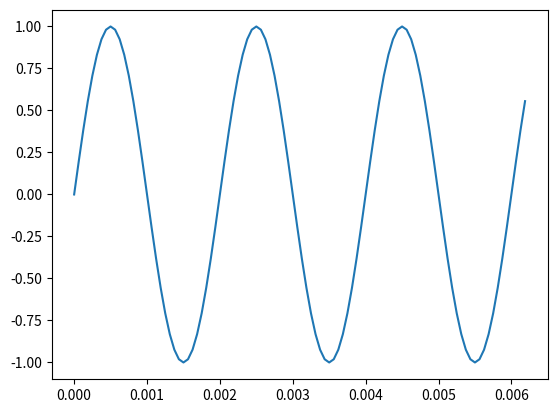

Here is the Python script that generated this plot:
#!/usr/bin/python
# -*- coding: latin-1 -*-

import numpy as np

# Definimos una función senoidal simple.
def ondasimple(t):
  A = 1.0    # amplitud
  f = 500.0  # frequencia
  Phi = 0.0  # fase
  return A * np.sin(2 * np.pi * f * t + Phi)


# Generamos 16000 puntos a 16kHz.
ts = np.arange(16000.0) / 16000.0


# Armamos una onda senoidal discretizada.
mionda = []
for t in ts:
  mionda.append(ondasimple(t))
mionda = np.array(mionda)


# Graficamos la onda.
import matplotlib.pyplot as pyplot
pyplot.clf()
pyplot.plot(ts[0:100], mionda[0:100])
pyplot.savefig('mionda.png')


# La guardamos como wav.
import scipy.io.wavfile
#MAL: wavdata = np.array(mionda, dtype=np.int16) * 10000
wavdata = np.array(mionda * 10000.0, dtype=np.int16)
scipy.io.wavfile.write('mionda.wav', 16000, wavdata)


# Ejercicios:
#
# 1. Generar un archivo wav para cada nota musical Do, Re, Mi,
#    Fa, Sol, La, Si. Consultar las frecuencias en
#    http://www.phy.mtu.edu/~suits/notefreqs.html
#    Tomar como referencia La = 440Hz.
#
# 2. Buscar la frecuencia más aguda y más grave que pueden percibir.
#
# 3. Percepcion relativa. Escuchar la diferencia entre dos tonos graves
#    separados por 100Hz (ej: 200 y 300Hz) y dos tonos agudos separados
#    también por 100Hz (ej: 1200 y 1300Hz).
#
# 4. Crear una onda cuadrada a 500 Hz, modificando ondasimple(t) de modo
#    que devuelva solamente 1 o -1. Generar un wav y comparar con una
#    senoidal de la misma frecuencia.
#
# 5. Repetir el punto anterior para 100Hz y para 1000Hz. ¿En algún caso
#    suenan parecidas las ondas senoidales y cuadradas? (Más allá de las
#    diferencias de volumen).

